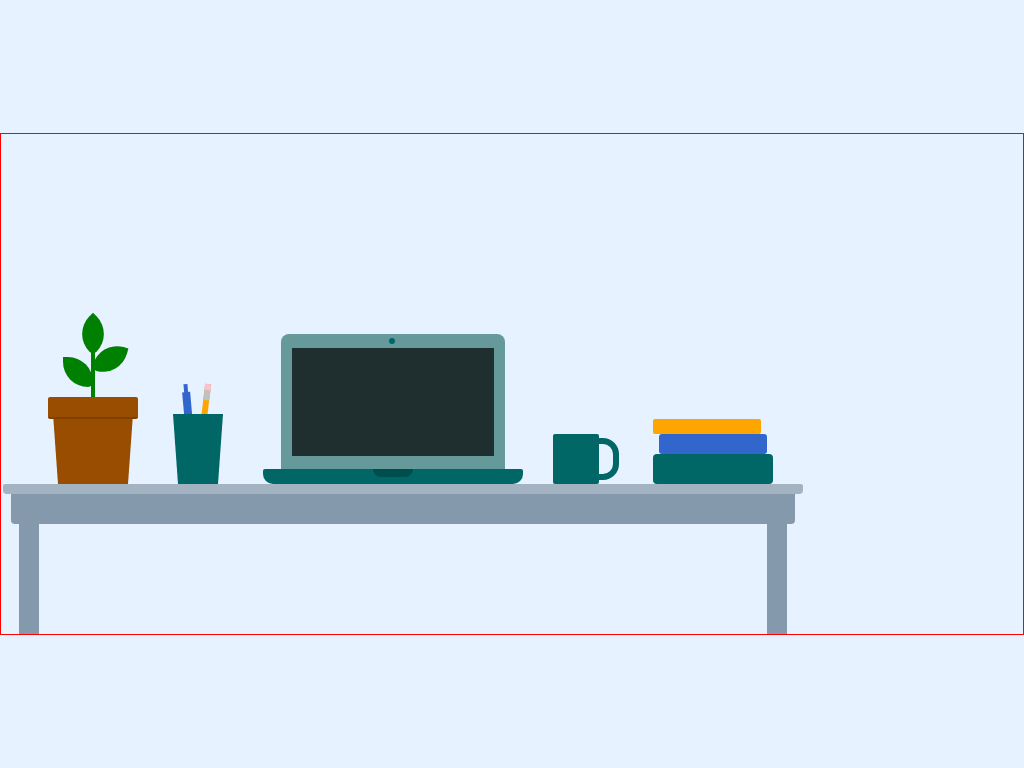

Here is a drawing made with CSS. Write the source that renders it.

<!-- file: index.html -->
<!DOCTYPE html>
<html lang="en">
<head>
  <meta charset="UTF-8">
  <meta http-equiv="X-UA-Compatible" content="IE=edge">
  <meta name="viewport" content="width=device-width, initial-scale=1.0">
  <link rel="stylesheet" href="./style.css">
  <title>CSS Header Illustration</title>
</head>
<body>
  <div class="image-wrap">

    <div class="desk">
      <div class="tabletop"></div>
      <div class="tabletop-border"></div>
      <div class="left-leg"></div>
      <div class="right-leg"></div>
    </div>

    <div class="laptop">
      <div class="screen-border">
        <div class="camera"></div>
        <div class="screen"></div>
      </div>
      <div class="base">
        <div class="notch"></div>
      </div>
    </div>

    <div class="mug">
      <div class="mug-body"></div>
      <div class="mug-handle"></div>
    </div>
    
    <div class="pen-cup">
      <div class="pen-cup-body"></div>
      <div class="pen-cup-base"></div>
      <div class="pen">
        <div class="pen-body"></div>
        <div class="pen-top"></div>
      </div>
      <div class="pencil">
        <div class="pencil-top">
          <div class="eraser"></div>
        </div>
      </div>
    </div>
    
    <div class="books">
      <div class="bottom-book"></div>
      <div class="middle-book"></div>
      <div class="top-book"></div>
    </div>

    <div class="plant">
      <div class="pot"></div>
      <div class="pot-rim"></div>
      <div class="stem"></div>
      <div class="leaf-1"></div>
      <div class="leaf-2"></div>
      <div class="leaf-3"></div>
    </div>

  </div>
</body>
</html>

/* file: style.css */
* {
  margin: 0;
  padding: 0;
}

body {
  height: 100vh;
  display: flex;
  justify-content: center;
  align-items: center;
  background-color: #e6f2ff;
}

.desk, .tabletop, .tabletop-border, .left-leg,
.right-leg, .laptop, .screen-border, .camera,
.screen, .base, .notch, .mug, .mug-body,
.mug-handle, .pen-cup, .pen-cup-body,
.pen-cup-base, .pen, .pen-body, .pen-top,
.pencil, .pencil-top, .eraser, .books,
.bottom-book, .middle-book, .top-book, .plant,
.pot, .pot-rim, .stem, .leaf-1, .leaf-2,
.leaf-3 {
  position: absolute;
}

.image-wrap {
  position: relative;
  width: 1500px;
  height: 500px;
  border: 1px solid red;
}
.image-wrap .desk {
  bottom: 0;
  right: 220px;
  width: 800px;
  height: 150px;
}
.image-wrap .desk .tabletop {
  z-index: 1;
  width: 100%;
  height: 10px;
  background-color: #a3b3c2;
  border-radius: 2px 2px 4px 4px;
}
.image-wrap .desk .tabletop-border {
  top: 10px;
  left: 1%;
  width: 98%;
  height: 30px;
  background-color: #8599ad;
  border-radius: 0 0 4px 4px;
}
.image-wrap .desk .left-leg, .image-wrap .desk .right-leg {
  top: 40px;
  width: 20px;
  height: 110px;
  background-color: #8599ad;
}
.image-wrap .desk .left-leg {
  left: 2%;
}
.image-wrap .desk .right-leg {
  right: 2%;
}
.image-wrap .laptop {
  top: 200px;
  right: 500px;
  width: 260px;
  height: 150px;
}
.image-wrap .laptop .screen-border {
  left: 7%;
  width: 86%;
  height: 90%;
  background-color: #669999;
  border-radius: 8px 8px 0 0;
}
.image-wrap .laptop .screen-border .camera {
  top: 4px;
  left: 107.8px;
  width: 6px;
  height: 6px;
  background-color: #006666;
  border-radius: 50%;
}
.image-wrap .laptop .screen-border .screen {
  top: 10%;
  left: 5%;
  width: 90%;
  height: 80%;
  background-color: #1f2e2e;
}
.image-wrap .laptop .base {
  bottom: 0;
  width: 100%;
  height: 10%;
  background-color: #006666;
  border-radius: 2px 2px 10px 10px;
}
.image-wrap .laptop .base .notch {
  left: 110px;
  width: 40px;
  height: 8px;
  background-color: #004d4d;
  border-radius: 0 0 10px 10px;
}
.image-wrap .mug {
  top: 300px;
  right: 400px;
  width: 70px;
  height: 50px;
}
.image-wrap .mug .mug-body {
  width: 66%;
  height: 100%;
  background-color: #006666;
  border-radius: 2px;
}
.image-wrap .mug .mug-handle {
  top: 8%;
  right: 6%;
  width: 30%;
  height: 60%;
  border-radius: 0 16px 16px 0;
  border: 6px solid #006666;
}
.image-wrap .pen-cup {
  top: 250px;
  right: 800px;
  width: 50px;
  height: 100px;
}
.image-wrap .pen-cup .pen-cup-body {
  z-index: 1;
  bottom: 0;
  width: 40px;
  height: 0;
  border-top: 70px solid #006666;
  border-left: 5px solid transparent;
  border-right: 5px solid transparent;
}
.image-wrap .pen-cup .pen {
  left: 10px;
  width: 8px;
  height: 36px;
  transform: rotate(-5deg);
}
.image-wrap .pen-cup .pen .pen-body {
  bottom: 0;
  width: 100%;
  height: 28px;
  background-color: #3266cd;
}
.image-wrap .pen-cup .pen .pen-top {
  left: 28%;
  width: 50%;
  height: 16px;
  background-color: #3266cd;
}
.image-wrap .pen-cup .pencil {
  left: 30px;
  width: 6px;
  height: 36px;
  background-color: orange;
  transform: rotate(7deg);
}
.image-wrap .pen-cup .pencil .pencil-top {
  width: 100%;
  height: 16px;
  background-color: silver;
}
.image-wrap .pen-cup .pencil .pencil-top .eraser {
  width: 100%;
  height: 6px;
  background-color: pink;
}
.image-wrap .books {
  top: 260px;
  right: 250px;
  width: 120px;
  height: 90px;
}
.image-wrap .books .bottom-book {
  bottom: 0;
  width: 100%;
  height: 30px;
  background-color: #006666;
  border-radius: 4px;
}
.image-wrap .books .middle-book {
  left: 5%;
  bottom: 30px;
  width: 90%;
  height: 20px;
  background-color: #3266cd;
  border-radius: 3px;
}
.image-wrap .books .top-book {
  bottom: 50px;
  width: 90%;
  height: 15px;
  background-color: orange;
  border-radius: 2px;
}
.image-wrap .plant {
  top: 200px;
  right: 880px;
  width: 100px;
  height: 150px;
}
.image-wrap .plant .pot {
  z-index: 1;
  bottom: 0;
  left: 10px;
  width: 70px;
  height: 0;
  border-top: 70px solid #994d00;
  border-left: 5px solid transparent;
  border-right: 5px solid transparent;
}
.image-wrap .plant .pot-rim {
  z-index: 1;
  bottom: 65px;
  left: 5%;
  width: 90%;
  height: 20px;
  background-color: #994d00;
  border-radius: 2px;
  border-bottom: 2px solid #804000;
}
.image-wrap .plant .stem {
  top: 10px;
  left: 48%;
  width: 4px;
  height: 60px;
  background-color: green;
}
.image-wrap .plant .leaf-1 {
  top: 23px;
  left: 20px;
  width: 30px;
  height: 30px;
  background-color: green;
  border-radius: 0 50px 10px 50px;
}
.image-wrap .plant .leaf-2 {
  top: 10px;
  right: 18px;
  width: 30px;
  height: 30px;
  background-color: green;
  border-radius: 50px 0 50px 10px;
  transform: rotate(15deg);
}
.image-wrap .plant .leaf-3 {
  top: -15px;
  left: 35px;
  width: 30px;
  height: 30px;
  background-color: green;
  border-radius: 0 50px 10px 50px;
  transform: rotate(45deg);
}

/*# sourceMappingURL=style.css.map */
